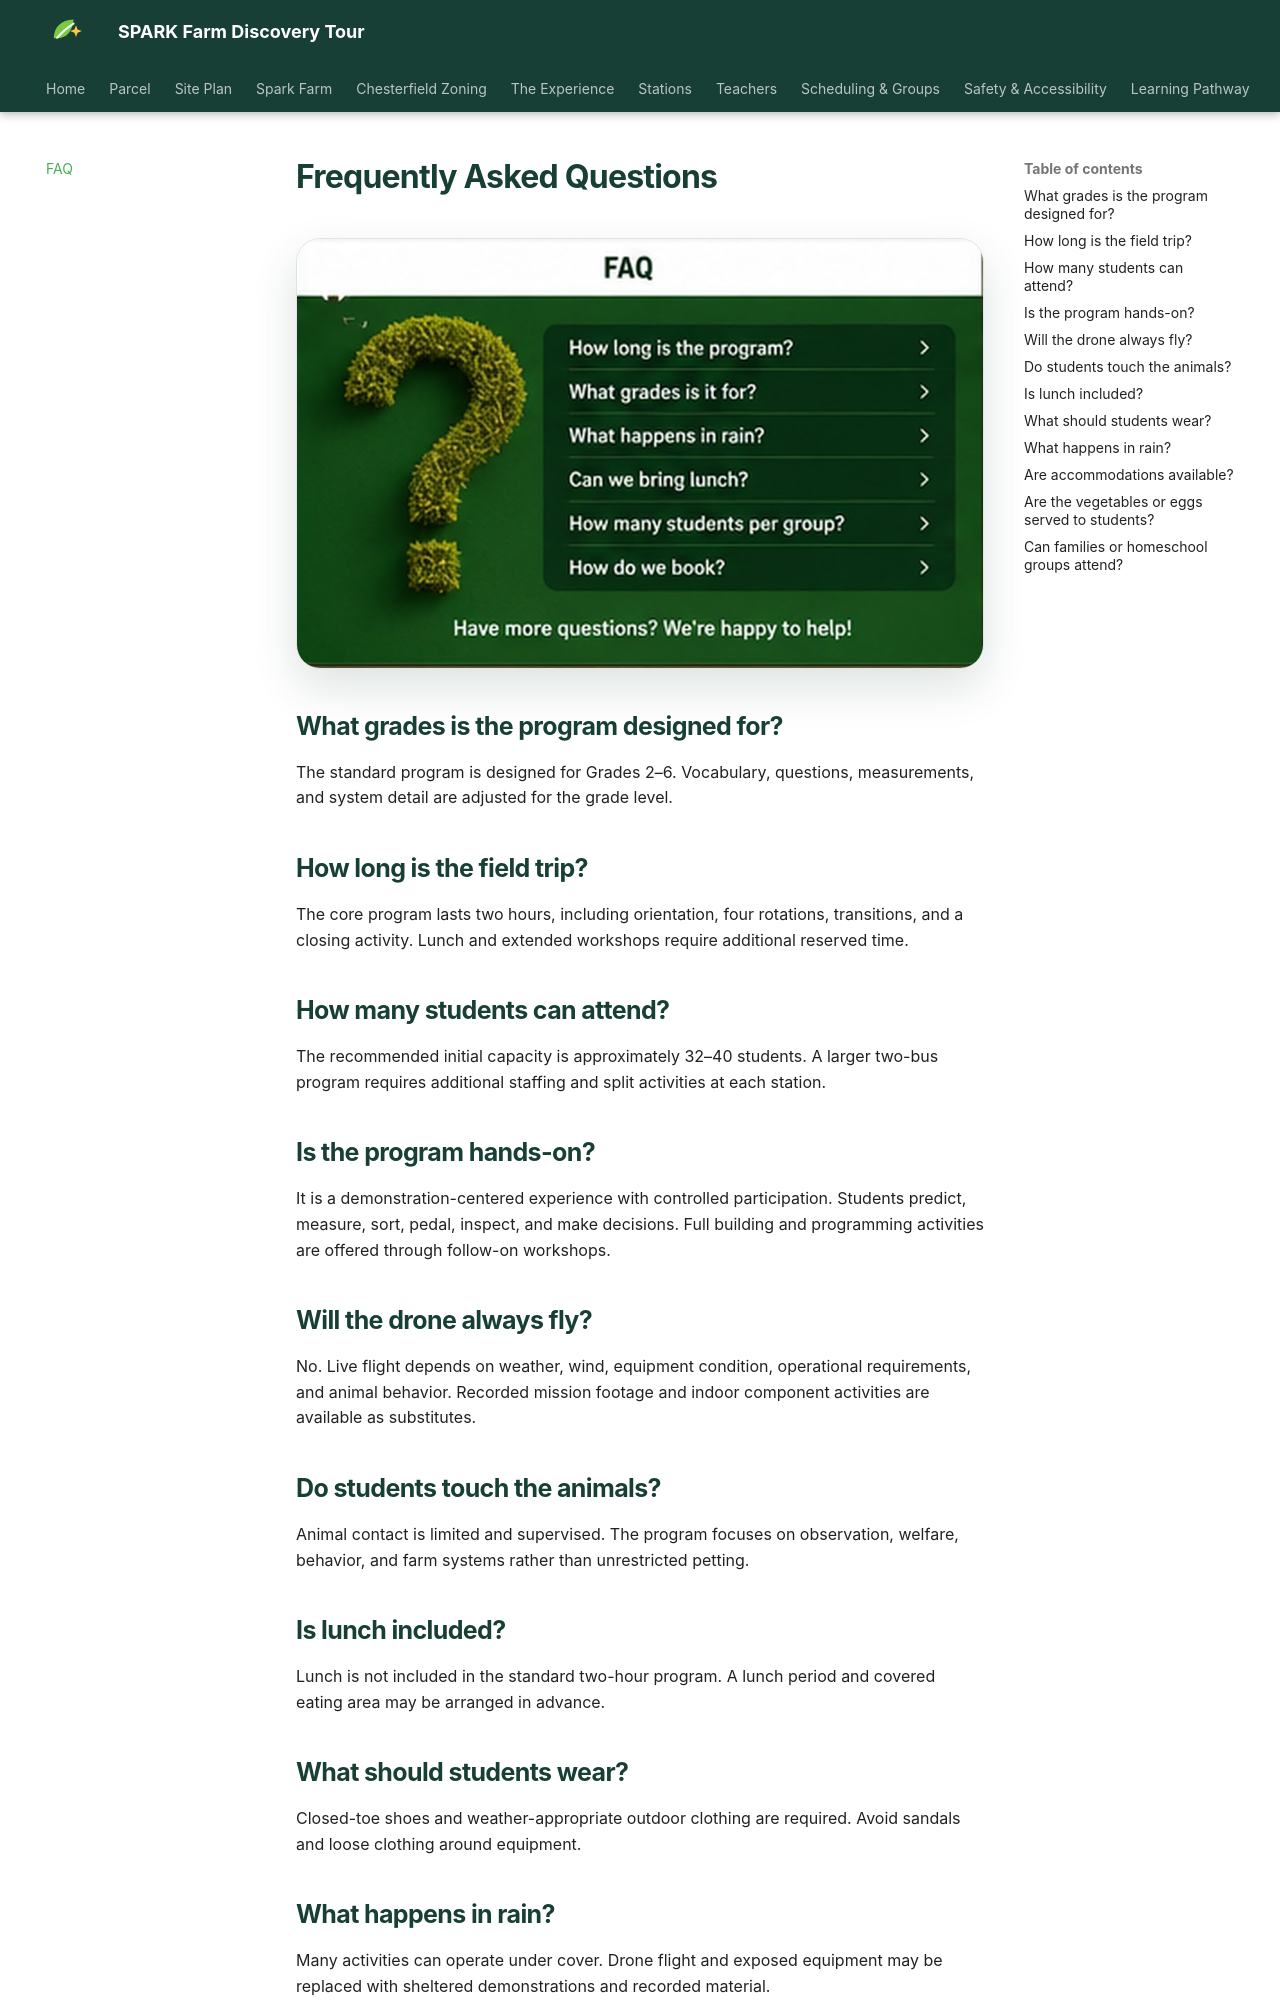

repository: blutterfly/sparkfarm · page: faq/index.html · generator: mkdocs

# Frequently Asked Questions

![SPARK Farm Discovery Tour frequently asked questions](assets/images/pages/faq.jpg){ .spark-page-image loading=lazy }


## What grades is the program designed for?

The standard program is designed for Grades 2–6. Vocabulary, questions, measurements, and system detail are adjusted for the grade level.

## How long is the field trip?

The core program lasts two hours, including orientation, four rotations, transitions, and a closing activity. Lunch and extended workshops require additional reserved time.

## How many students can attend?

The recommended initial capacity is approximately 32–40 students. A larger two-bus program requires additional staffing and split activities at each station.

## Is the program hands-on?

It is a demonstration-centered experience with controlled participation. Students predict, measure, sort, pedal, inspect, and make decisions. Full building and programming activities are offered through follow-on workshops.

## Will the drone always fly?

No. Live flight depends on weather, wind, equipment condition, operational requirements, and animal behavior. Recorded mission footage and indoor component activities are available as substitutes.

## Do students touch the animals?

Animal contact is limited and supervised. The program focuses on observation, welfare, behavior, and farm systems rather than unrestricted petting.

## Is lunch included?

Lunch is not included in the standard two-hour program. A lunch period and covered eating area may be arranged in advance.

## What should students wear?

Closed-toe shoes and weather-appropriate outdoor clothing are required. Avoid sandals and loose clothing around equipment.

## What happens in rain?

Many activities can operate under cover. Drone flight and exposed equipment may be replaced with sheltered demonstrations and recorded material.
